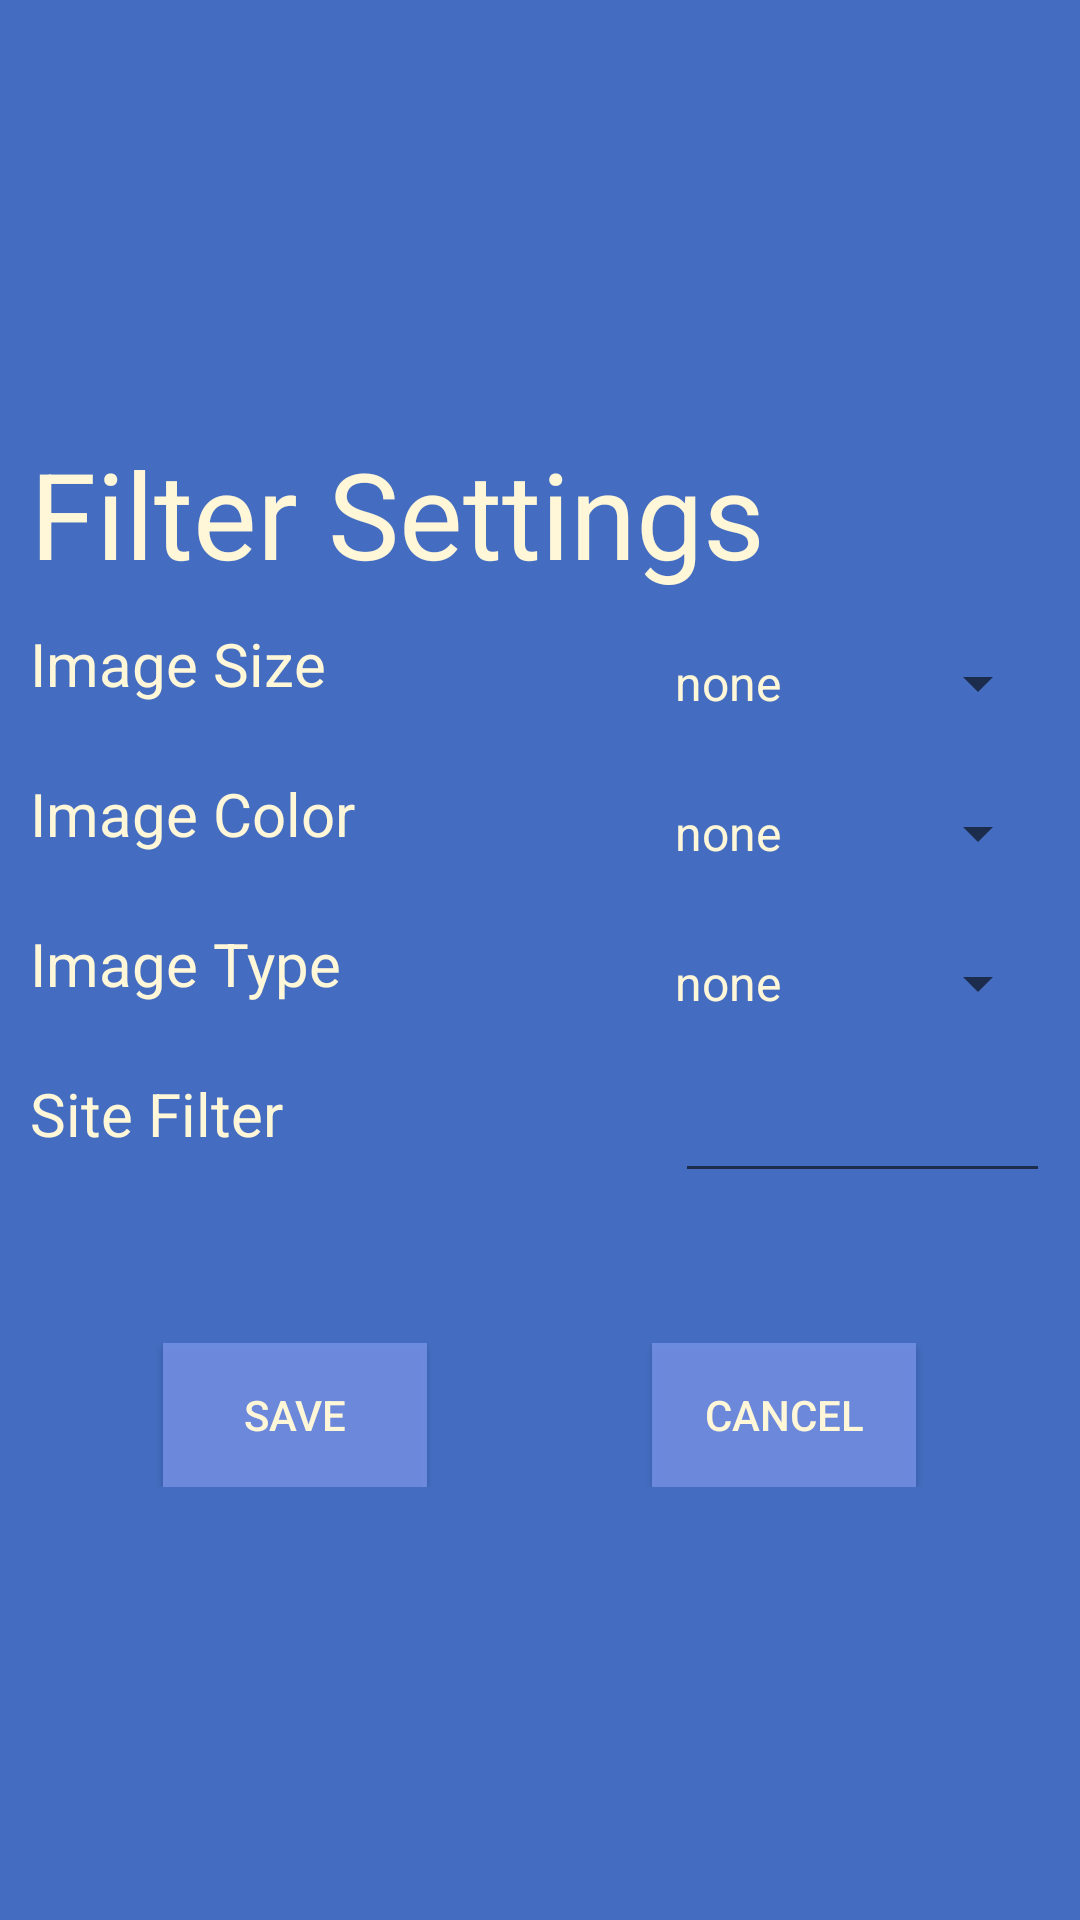

Write the Android layout XML for this screen, with the resource values it uses.
<!-- AndroidManifest.xml: application theme AppTheme -->
<!-- res/layout/fragment_image_filters.xml -->
<?xml version="1.0" encoding="utf-8"?>
<RelativeLayout xmlns:android="http://schemas.android.com/apk/res/android"
    android:id="@+id/fragment_image_filter_layout"
    android:layout_width="wrap_content"
    android:layout_height="wrap_content"
    android:gravity="center"
    android:orientation="vertical"
    android:paddingBottom="10dp"
    android:paddingLeft="10dp"
    android:paddingRight="10dp"
    android:paddingTop="10dp"
    android:background="@color/simple_dark_blue">

    <TextView
        android:id="@+id/tvFilterTitle"
        android:layout_width="match_parent"
        android:layout_height="wrap_content"
        android:text="@string/filter_image_fragment_title"
        android:textColor="@color/primary_cream"
        android:textSize="40sp" />

    <RelativeLayout
        android:id="@+id/image_size_layout"
        android:layout_width="match_parent"
        android:layout_height="50dp"
        android:layout_below="@id/tvFilterTitle"
        android:paddingTop="10dp">

        <TextView
            android:id="@+id/tvImageSize"
            android:layout_width="wrap_content"
            android:layout_height="wrap_content"
            android:text="@string/image_size_filter_label"
            android:textColor="@color/primary_cream"
            android:textSize="20sp" />

        <Spinner
            android:layout_width="125dp"
            android:layout_height="wrap_content"
            android:layout_alignParentEnd="true"
            android:layout_alignParentRight="true"
            android:entries="@array/image_size_array"
            android:textSize="30sp"
            android:textColor="@color/primary_cream"
            android:id="@+id/spImageSizeValues"
            android:layout_alignParentBottom="true"
            android:layout_alignParentTop="true" />

    </RelativeLayout>

    <RelativeLayout
        android:id="@+id/image_color_layout"
        android:layout_width="match_parent"
        android:layout_height="50dp"
        android:layout_below="@id/image_size_layout"
        android:paddingTop="10dp">

        <TextView
            android:id="@+id/tvImageColor"
            android:layout_width="wrap_content"
            android:layout_height="wrap_content"
            android:textColor="@color/primary_cream"
            android:text="@string/image_filter_color_label"
            android:textSize="20sp" />

        <Spinner
            android:layout_width="125dp"
            android:layout_height="wrap_content"
            android:layout_alignParentEnd="true"
            android:layout_alignParentRight="true"
            android:entries="@array/image_color_array"
            android:textSize="30sp"
            android:textColor="@color/primary_cream"
            android:id="@+id/spImageColorValues"
            android:layout_alignParentBottom="true"
            android:layout_alignParentTop="true" />

    </RelativeLayout>

    <RelativeLayout
        android:id="@+id/image_type_layout"
        android:layout_width="match_parent"
        android:layout_height="50dp"
        android:layout_below="@id/image_color_layout"
        android:paddingTop="10dp">

        <TextView
            android:id="@+id/tvImageType"
            android:layout_width="wrap_content"
            android:layout_height="wrap_content"
            android:text="@string/image_type_filter_label"
            android:textColor="@color/primary_cream"
            android:textSize="20sp" />

        <Spinner
            android:layout_width="125dp"
            android:layout_height="wrap_content"
            android:layout_alignParentEnd="true"
            android:layout_alignParentRight="true"
            android:entries="@array/image_type_array"
            android:textSize="30sp"
            android:textColor="@color/primary_cream"
            android:id="@+id/spImageTypeValues"
            android:layout_alignParentBottom="true"
            android:layout_alignParentTop="true" />

    </RelativeLayout>

    <RelativeLayout
        android:id="@+id/site_filter_layout"
        android:layout_width="match_parent"
        android:layout_height="50dp"
        android:layout_below="@id/image_type_layout"
        android:paddingTop="10dp">

        <TextView
            android:id="@+id/tvSite"
            android:layout_width="wrap_content"
            android:layout_height="wrap_content"
            android:textColor="@color/primary_cream"
            android:text="@string/filter_site_label"
            android:textSize="20sp" />

        <EditText
            android:layout_width="125dp"
            android:layout_height="wrap_content"
            android:layout_alignParentEnd="true"
            android:layout_alignParentRight="true"
            android:layout_alignTop="@+id/tvSite"
            android:textColor="@color/primary_cream"
            android:textSize="15sp"
            android:id="@+id/etFilterSite"
            android:layout_alignParentBottom="true" />

    </RelativeLayout>

    <LinearLayout
        android:layout_width="match_parent"
        android:layout_height="wrap_content"
        android:paddingTop="50dp"
        android:gravity="center"
        android:layout_centerHorizontal="true"
        android:layout_centerVertical="true"
        android:layout_below="@id/site_filter_layout">

        <Button
            android:layout_width="wrap_content"
            android:layout_height="wrap_content"
            android:id="@+id/btnSaveFilter"
            android:textColor="@color/primary_cream"
            android:background="@color/simple_light_blue"
            android:text="@string/save_filter_button_label" />

        <Button
            android:layout_width="wrap_content"
            android:id="@+id/btnCancelFilter"
            android:layout_height="wrap_content"
            android:layout_marginLeft="75dp"
            android:onClick="cancelFilter"
            android:textColor="@color/primary_cream"
            android:background="@color/simple_light_blue"
            android:text="@string/cancel_filter_button_label" />
    </LinearLayout>

</RelativeLayout>
<!-- resources referenced by this layout -->
<resources>
  <string-array name="image_color_array">
          <item>none</item>
          <item>black</item>
          <item>blue</item>
          <item>brown</item>
          <item>gray</item>
          <item>green</item>
          <item>orange</item>
          <item>pink</item>
          <item>purple</item>
          <item>red</item>
          <item>teal</item>
          <item>white</item>
          <item>yellow</item>
      </string-array>
  <string-array name="image_size_array">
          <item>none</item>
          <item>small</item>
          <item>medium</item>
          <item>large</item>
          <item>xlarge</item>
      </string-array>
  <string-array name="image_type_array">
          <item>none</item>
          <item>face</item>
          <item>photo</item>
          <item>clipart</item>
          <item>lineart</item>
      </string-array>
  <color name="primary_cream">#fff7d7</color>
  <color name="simple_dark_blue">#446dc1</color>
  <color name="simple_light_blue">#da7490e6</color>
  <string name="cancel_filter_button_label">Cancel</string>
  <string name="filter_image_fragment_title">Filter Settings</string>
  <string name="filter_site_label">Site Filter</string>
  <string name="image_filter_color_label">Image Color</string>
  <string name="image_size_filter_label">Image Size     </string>
  <string name="image_type_filter_label">Image Type</string>
  <string name="save_filter_button_label">Save</string>
  <style name="AppTheme" parent="Theme.AppCompat.Light.DarkActionBar">
          
          <item name="android:actionBarStyle">@style/MyActionBar</item>
          <item name="android:actionBarTabTextStyle">@style/MyActionBarTabText</item>
  
          
          <item name="actionBarStyle">@style/MyActionBar</item>
          <item name="actionBarTabTextStyle">@style/MyActionBarTabText</item>
          <item name="android:spinnerItemStyle">@style/MySpinner</item>
      </style>
  <style name="MyActionBar" parent="@style/Widget.AppCompat.Light.ActionBar.Solid.Inverse">
          <item name="android:background">@color/simple_dark_blue</item>
          <item name="android:titleTextStyle">@style/MyActionBar.TitleTextStyle</item>
  
          
          <item name="background">@color/simple_dark_blue</item>
          <item name="titleTextStyle">@style/MyActionBar.TitleTextStyle</item>
      </style>
  <style name="MyActionBarTabText" parent="@style/Widget.AppCompat.ActionBar.TabText">
          <item name="android:textColor">@color/primary_cream</item>
      </style>
  <style name="MySpinner" parent="android:TextAppearance.Widget.TextView.SpinnerItem">
          <item name="android:textColor">@color/primary_cream</item>
      </style>
  <style name="MyActionBar.TitleTextStyle" parent="@style/TextAppearance.AppCompat.Widget.ActionBar.Title">
          <item name="android:textColor">@color/primary_cream</item>
      </style>
</resources>
